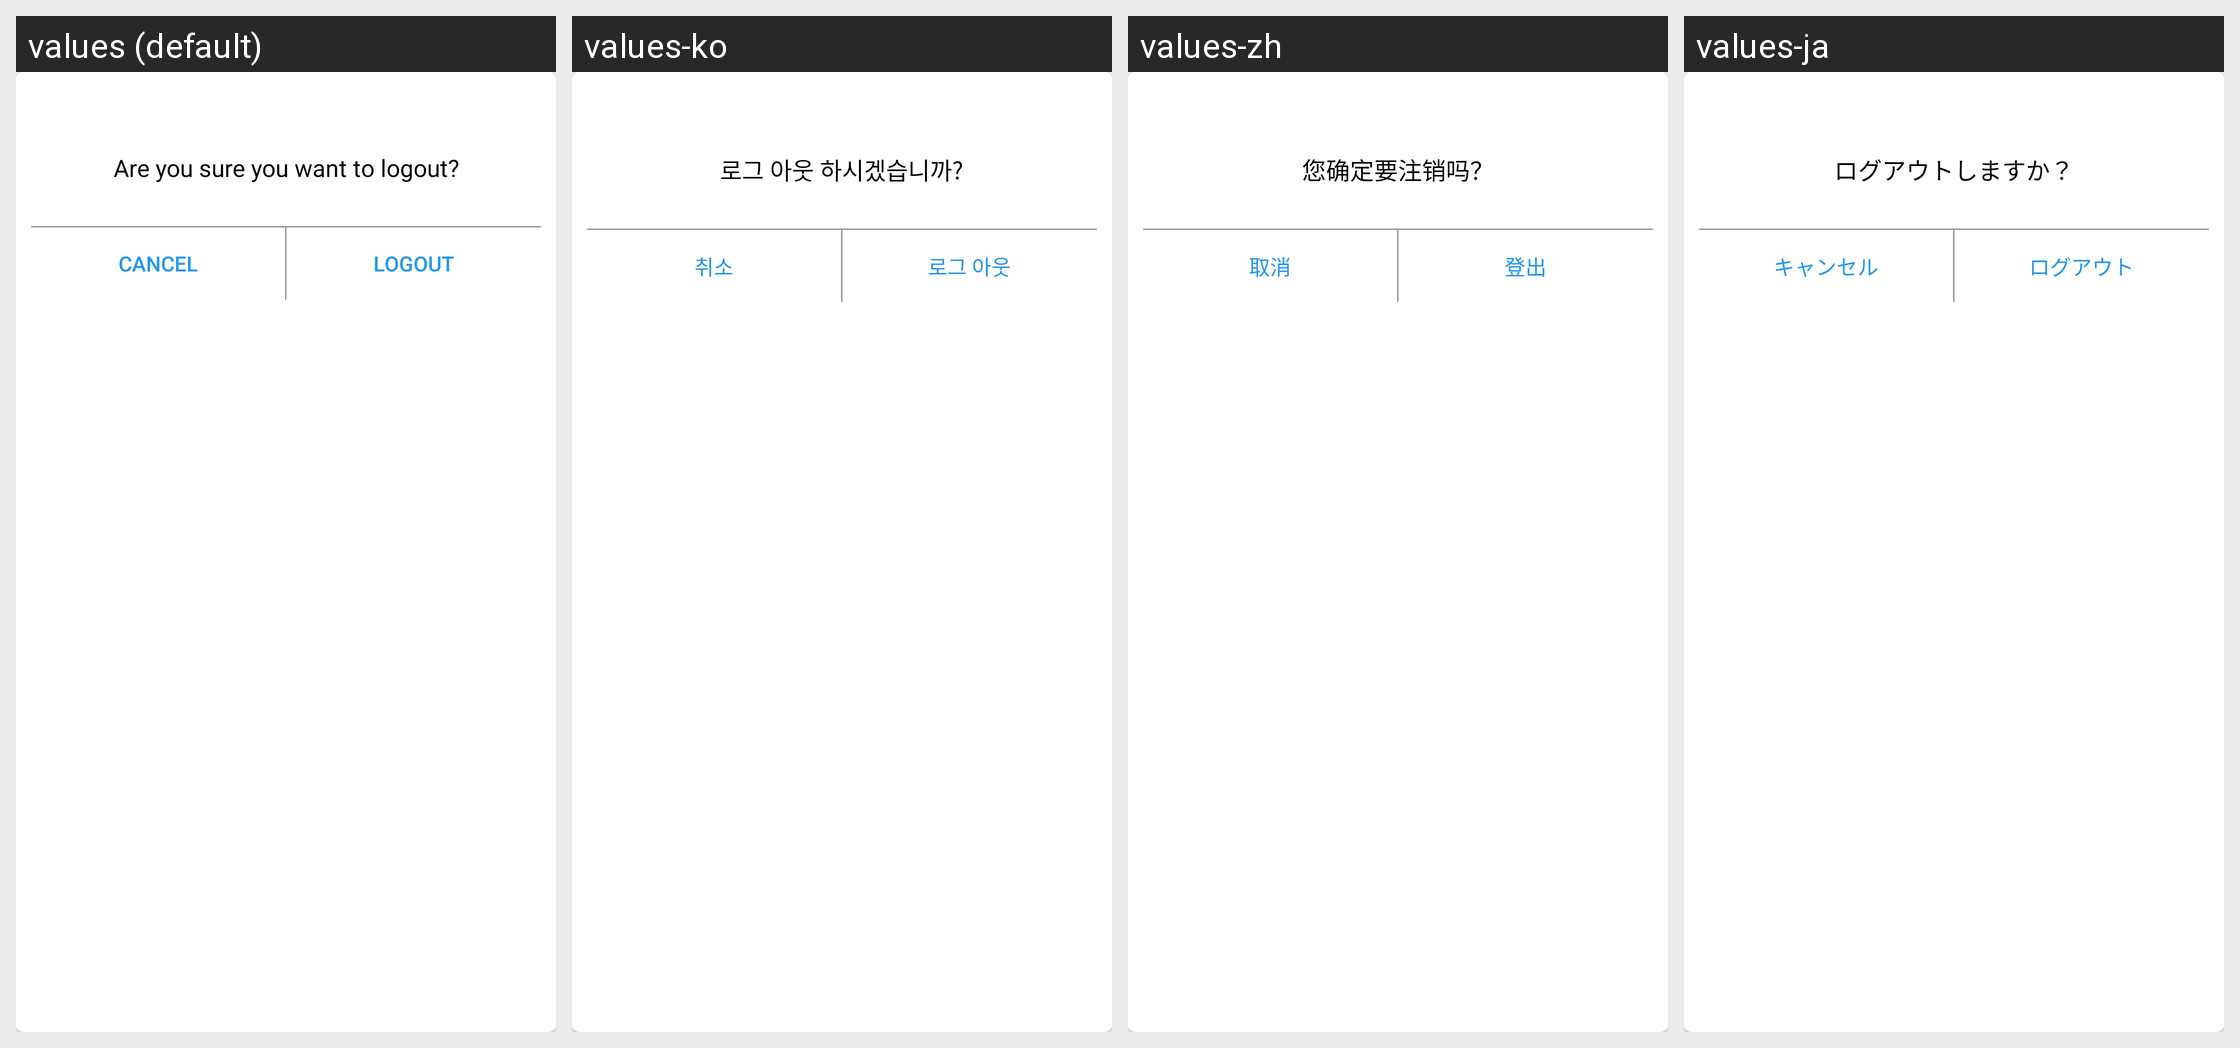

Locale-by-locale string values for the Android screen shown in this grid:
Android screen res/layout/custom_logout_dialogue.xml rendered under 4 locales, left to right: values (default), values-ko, values-zh, values-ja. Device: Nexus 5 (rendered at 1080×1920; each locale shown at half size, 540×960, under a caption strip naming it); theme AppTheme.
Strings drawn on this screen, with the default value and each locale's value (text and hints the layout hard-codes, and strings that could not be matched under every locale, appear in the picture but are not listed):

lgmsg
  values: Are you sure you want to logout?
  values-ko: 로그 아웃 하시겠습니까?
  values-zh: 您确定要注销吗？
  values-ja: ログアウトしますか？

cancel
  values: Cancel
  values-ko: 취소
  values-zh: 取消
  values-ja: キャンセル

logout
  values: Logout
  values-ko: 로그 아웃
  values-zh: 登出
  values-ja: ログアウト
